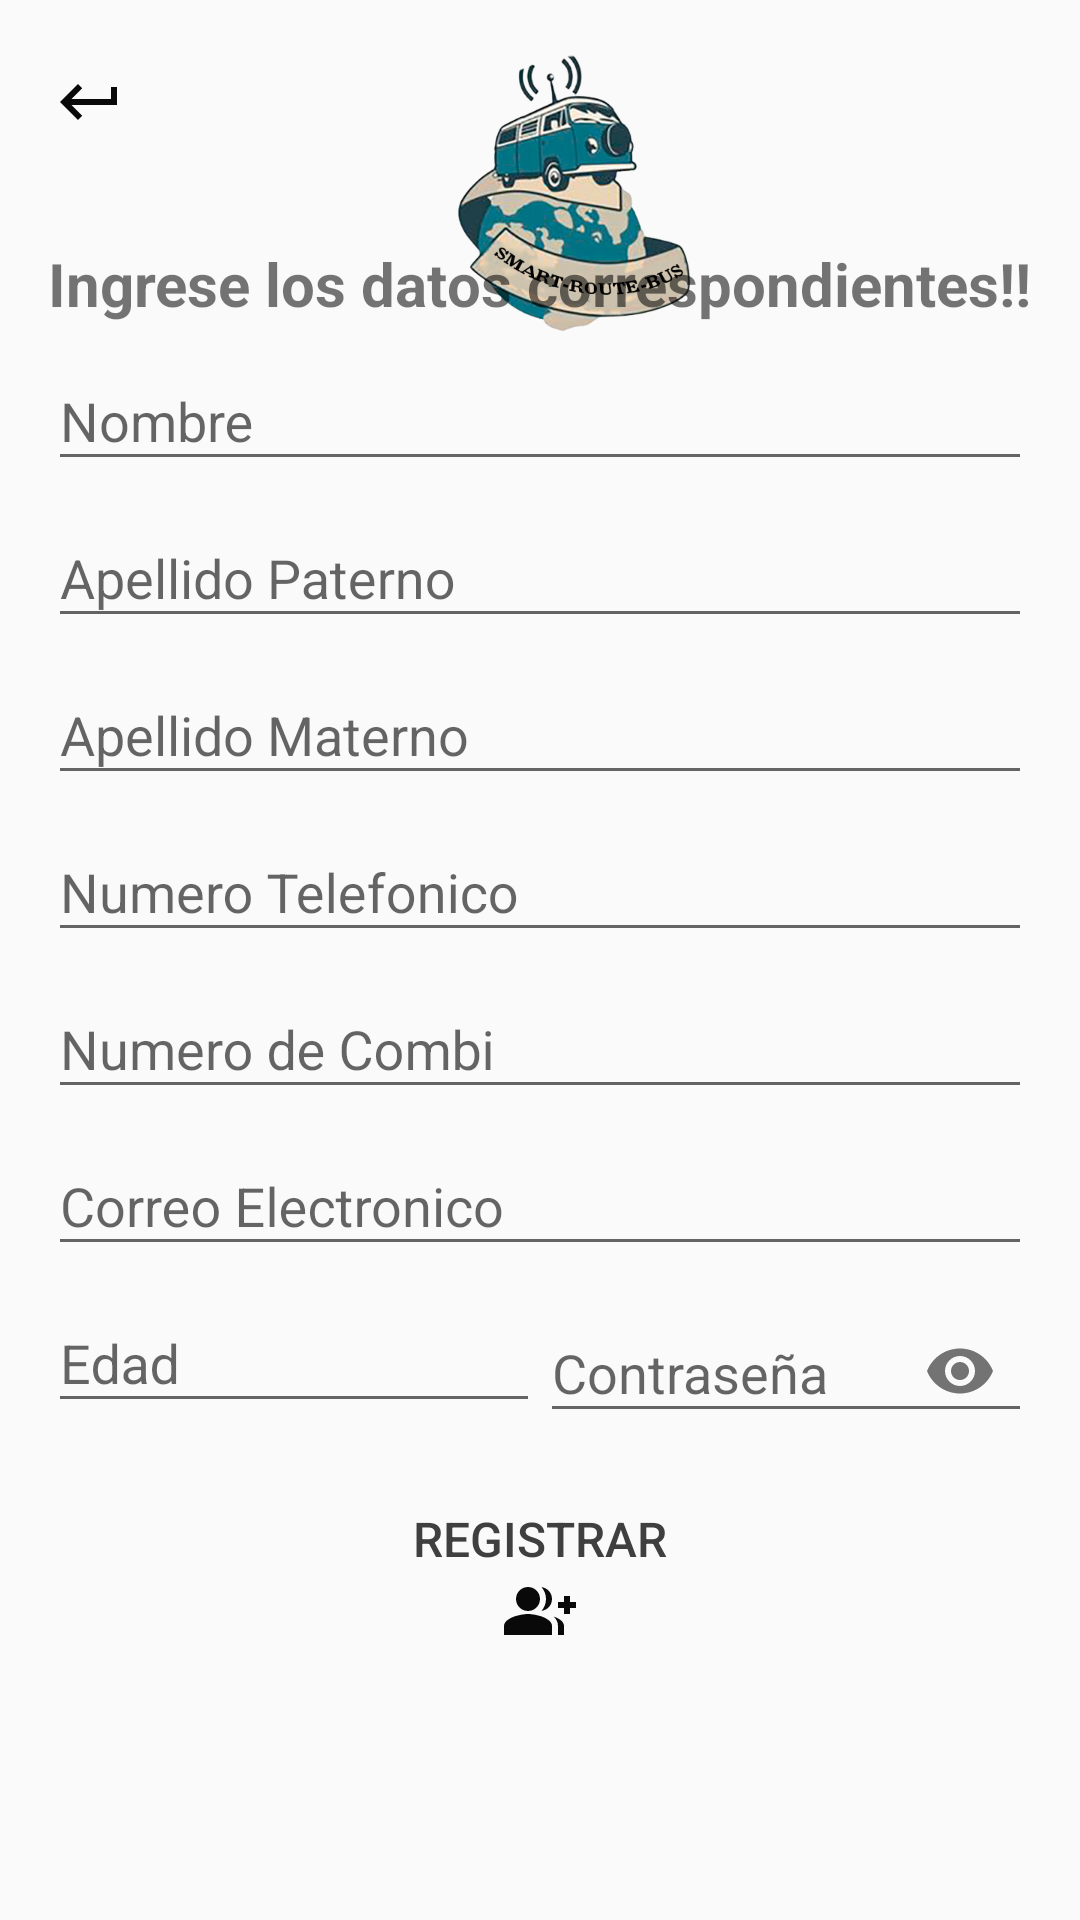

Produce the Android XML layout that renders to this screen, including the resource entries it uses.
<!-- AndroidManifest.xml: application theme Theme.SmartRouteBus -->
<!-- res/layout/activity_registro.xml -->
<?xml version="1.0" encoding="utf-8"?>
<RelativeLayout xmlns:android="http://schemas.android.com/apk/res/android"
    xmlns:app="http://schemas.android.com/apk/res-auto"
    xmlns:tools="http://schemas.android.com/tools"
    android:layout_width="match_parent"
    android:layout_height="match_parent"
    android:orientation="vertical"
    android:gravity="center_horizontal"
    android:padding="16dp"
    tools:context=".Registro">
    <Button
        android:id="@+id/btn_regresar"
        android:layout_width="50dp"
        android:layout_height="30dp"
        android:layout_marginRight="300dp"
        android:background="@drawable/btn_redondeado_white"
        android:textColor="#403f3f"
        android:drawableBottom="@drawable/ic_baseline_keyboard_return_24" />
    <ImageView
        android:id="@+id/imagen_logo"
        android:layout_marginLeft="80dp"
        android:layout_width="200dp"
        android:layout_height="100dp"
        android:src="@mipmap/logo"
        android:transitionName="logo_trans"/>
    <LinearLayout
        android:layout_width="match_parent"
        android:layout_height="match_parent"
        android:orientation="vertical"
        android:gravity="center">

        <TextView
            android:id="@+id/texto3"
            android:layout_width="wrap_content"
            android:layout_height="wrap_content"
            android:text="Ingrese los datos correspondientes!!"
            android:textSize="20sp"
            android:textStyle="bold"
            android:layout_marginTop="20dp"/>
        <com.google.android.material.textfield.TextInputLayout
            android:id="@+id/txtn"
            android:layout_width="match_parent"
            android:layout_height="wrap_content"
            android:hint="Nombre"
            app:endIconMode="clear_text">
            <com.google.android.material.textfield.TextInputEditText
                android:id="@+id/txtnombre"
                android:layout_width="match_parent"
                android:inputType="textPersonName"
                android:layout_height="wrap_content"/>
        </com.google.android.material.textfield.TextInputLayout>
        <com.google.android.material.textfield.TextInputLayout
            android:id="@+id/txtpp"
            android:layout_width="match_parent"
            android:layout_height="wrap_content"
            android:hint="Apellido Paterno"
            app:endIconMode="clear_text">
            <com.google.android.material.textfield.TextInputEditText
                android:id="@+id/txtpaterno"
                android:layout_width="match_parent"
                android:inputType="textPersonName"
                android:layout_height="wrap_content"/>
        </com.google.android.material.textfield.TextInputLayout>
        <com.google.android.material.textfield.TextInputLayout
            android:id="@+id/txtpm"
            android:layout_width="match_parent"
            android:layout_height="wrap_content"
            android:hint="Apellido Materno"
            app:endIconMode="clear_text">
            <com.google.android.material.textfield.TextInputEditText
                android:id="@+id/txtmaterno"
                android:layout_width="match_parent"
                android:inputType="textPersonName"
                android:layout_height="wrap_content"/>
        </com.google.android.material.textfield.TextInputLayout>
        <com.google.android.material.textfield.TextInputLayout
            android:id="@+id/txtce"
            android:layout_width="match_parent"
            android:layout_height="wrap_content"
            android:hint="Numero Telefonico"
            app:endIconMode="clear_text">
            <com.google.android.material.textfield.TextInputEditText
                android:id="@+id/txtcel"
                android:layout_width="match_parent"
                android:inputType="number"
                android:layout_height="wrap_content"/>
        </com.google.android.material.textfield.TextInputLayout>
        <com.google.android.material.textfield.TextInputLayout
            android:id="@+id/txtcom"
            android:layout_width="match_parent"
            android:layout_height="wrap_content"
            android:hint="Numero de Combi"
            app:endIconMode="clear_text">
            <com.google.android.material.textfield.TextInputEditText
                android:id="@+id/txtcombi"
                android:layout_width="match_parent"
                android:inputType="number"
                android:layout_height="wrap_content"/>
        </com.google.android.material.textfield.TextInputLayout>
        <com.google.android.material.textfield.TextInputLayout
            android:id="@+id/txtco"
            android:layout_width="match_parent"
            android:layout_height="wrap_content"
            android:hint="Correo Electronico"
            app:endIconMode="clear_text">
            <com.google.android.material.textfield.TextInputEditText
                android:id="@+id/txtcorreo"
                android:layout_width="match_parent"
                android:inputType="textPersonName"
                android:layout_height="wrap_content"/>
        </com.google.android.material.textfield.TextInputLayout>
        <androidx.constraintlayout.widget.ConstraintLayout
            android:layout_width="match_parent"
            android:layout_height="wrap_content">
            <com.google.android.material.textfield.TextInputLayout
                android:id="@+id/txted"
                android:layout_width="0dp"
                android:layout_height="wrap_content"
                android:hint="Edad"
                app:endIconMode="clear_text"
                app:layout_constraintStart_toStartOf="parent"
                app:layout_constraintEnd_toStartOf="@id/txtcon"
                app:layout_constraintTop_toTopOf="parent">
                <com.google.android.material.textfield.TextInputEditText
                    android:id="@+id/txtedad"
                    android:layout_width="match_parent"
                    android:inputType="number"
                    android:layout_height="wrap_content"/>
            </com.google.android.material.textfield.TextInputLayout>
            <com.google.android.material.textfield.TextInputLayout
                android:id="@+id/txtcon"
                android:layout_width="0dp"
                android:layout_height="wrap_content"
                android:hint="Contraseña"
                app:endIconMode="password_toggle"
                app:layout_constraintStart_toEndOf="@id/txted"
                app:layout_constraintEnd_toEndOf="parent"
                app:layout_constraintTop_toTopOf="parent">
                <com.google.android.material.textfield.TextInputEditText
                    android:id="@+id/txtcontraseña"
                    android:layout_width="match_parent"
                    android:inputType="textPassword"
                    android:layout_height="wrap_content"/>
            </com.google.android.material.textfield.TextInputLayout>
        </androidx.constraintlayout.widget.ConstraintLayout>
        <Button
            android:id="@+id/btn_registrar"
            android:layout_width="match_parent"
            android:layout_height="wrap_content"
            android:layout_marginRight="20dp"
            android:layout_marginTop="20dp"
            android:background="@drawable/btn_redondeado_white"
            android:layout_marginLeft="20dp"
            android:textColor="#403f3f"
            android:elevation="5dp"
            android:layout_marginBottom="30dp"
            android:textSize="16dp"
            android:text="Registrar"
            android:drawableBottom="@drawable/ic_registro" />
    </LinearLayout>
</RelativeLayout>
<!-- resources referenced by this layout -->
<resources>
  <!-- drawable ic_baseline_keyboard_return_24 (drawable) -->
  <vector android:autoMirrored="true" android:height="24dp"
      android:tint="#090909" android:viewportHeight="24"
      android:viewportWidth="24" android:width="24dp" xmlns:android="http://schemas.android.com/apk/res/android">
      <path android:fillColor="@android:color/white" android:pathData="M19,7v4H5.83l3.58,-3.59L8,6l-6,6 6,6 1.41,-1.41L5.83,13H21V7z"/>
  </vector>
  <!-- drawable ic_registro (drawable) -->
  <vector android:height="24dp" android:tint="#090909"
      android:viewportHeight="24" android:viewportWidth="24"
      android:width="24dp" xmlns:android="http://schemas.android.com/apk/res/android">
      <path android:fillColor="@android:color/white" android:pathData="M22,9l0,-2l-2,0l0,2l-2,0l0,2l2,0l0,2l2,0l0,-2l2,0l0,-2z"/>
      <path android:fillColor="@android:color/white" android:pathData="M8,12c2.21,0 4,-1.79 4,-4s-1.79,-4 -4,-4S4,5.79 4,8S5.79,12 8,12z"/>
      <path android:fillColor="@android:color/white" android:pathData="M8,13c-2.67,0 -8,1.34 -8,4v3h16v-3C16,14.34 10.67,13 8,13z"/>
      <path android:fillColor="@android:color/white" android:pathData="M12.51,4.05C13.43,5.11 14,6.49 14,8s-0.57,2.89 -1.49,3.95C14.47,11.7 16,10.04 16,8S14.47,4.3 12.51,4.05z"/>
      <path android:fillColor="@android:color/white" android:pathData="M16.53,13.83C17.42,14.66 18,15.7 18,17v3h2v-3C20,15.55 18.41,14.49 16.53,13.83z"/>
  </vector>
  <!-- mipmap logo: png bitmap (mipmap-xxhdpi, 154866 bytes) -->
  <style name="Theme.SmartRouteBus" parent="Theme.AppCompat.Light.NoActionBar">
          
          <item name="colorPrimary">@color/purple_500</item>
          <item name="colorOnPrimary">@color/white</item>
          <item name="colorOnSecondary">@color/black</item>
          
          
      </style>
  <color name="purple_500">#0f97a1</color>
  <color name="white">#FFFFFF</color>
  <color name="black">#FF000000</color>
</resources>
